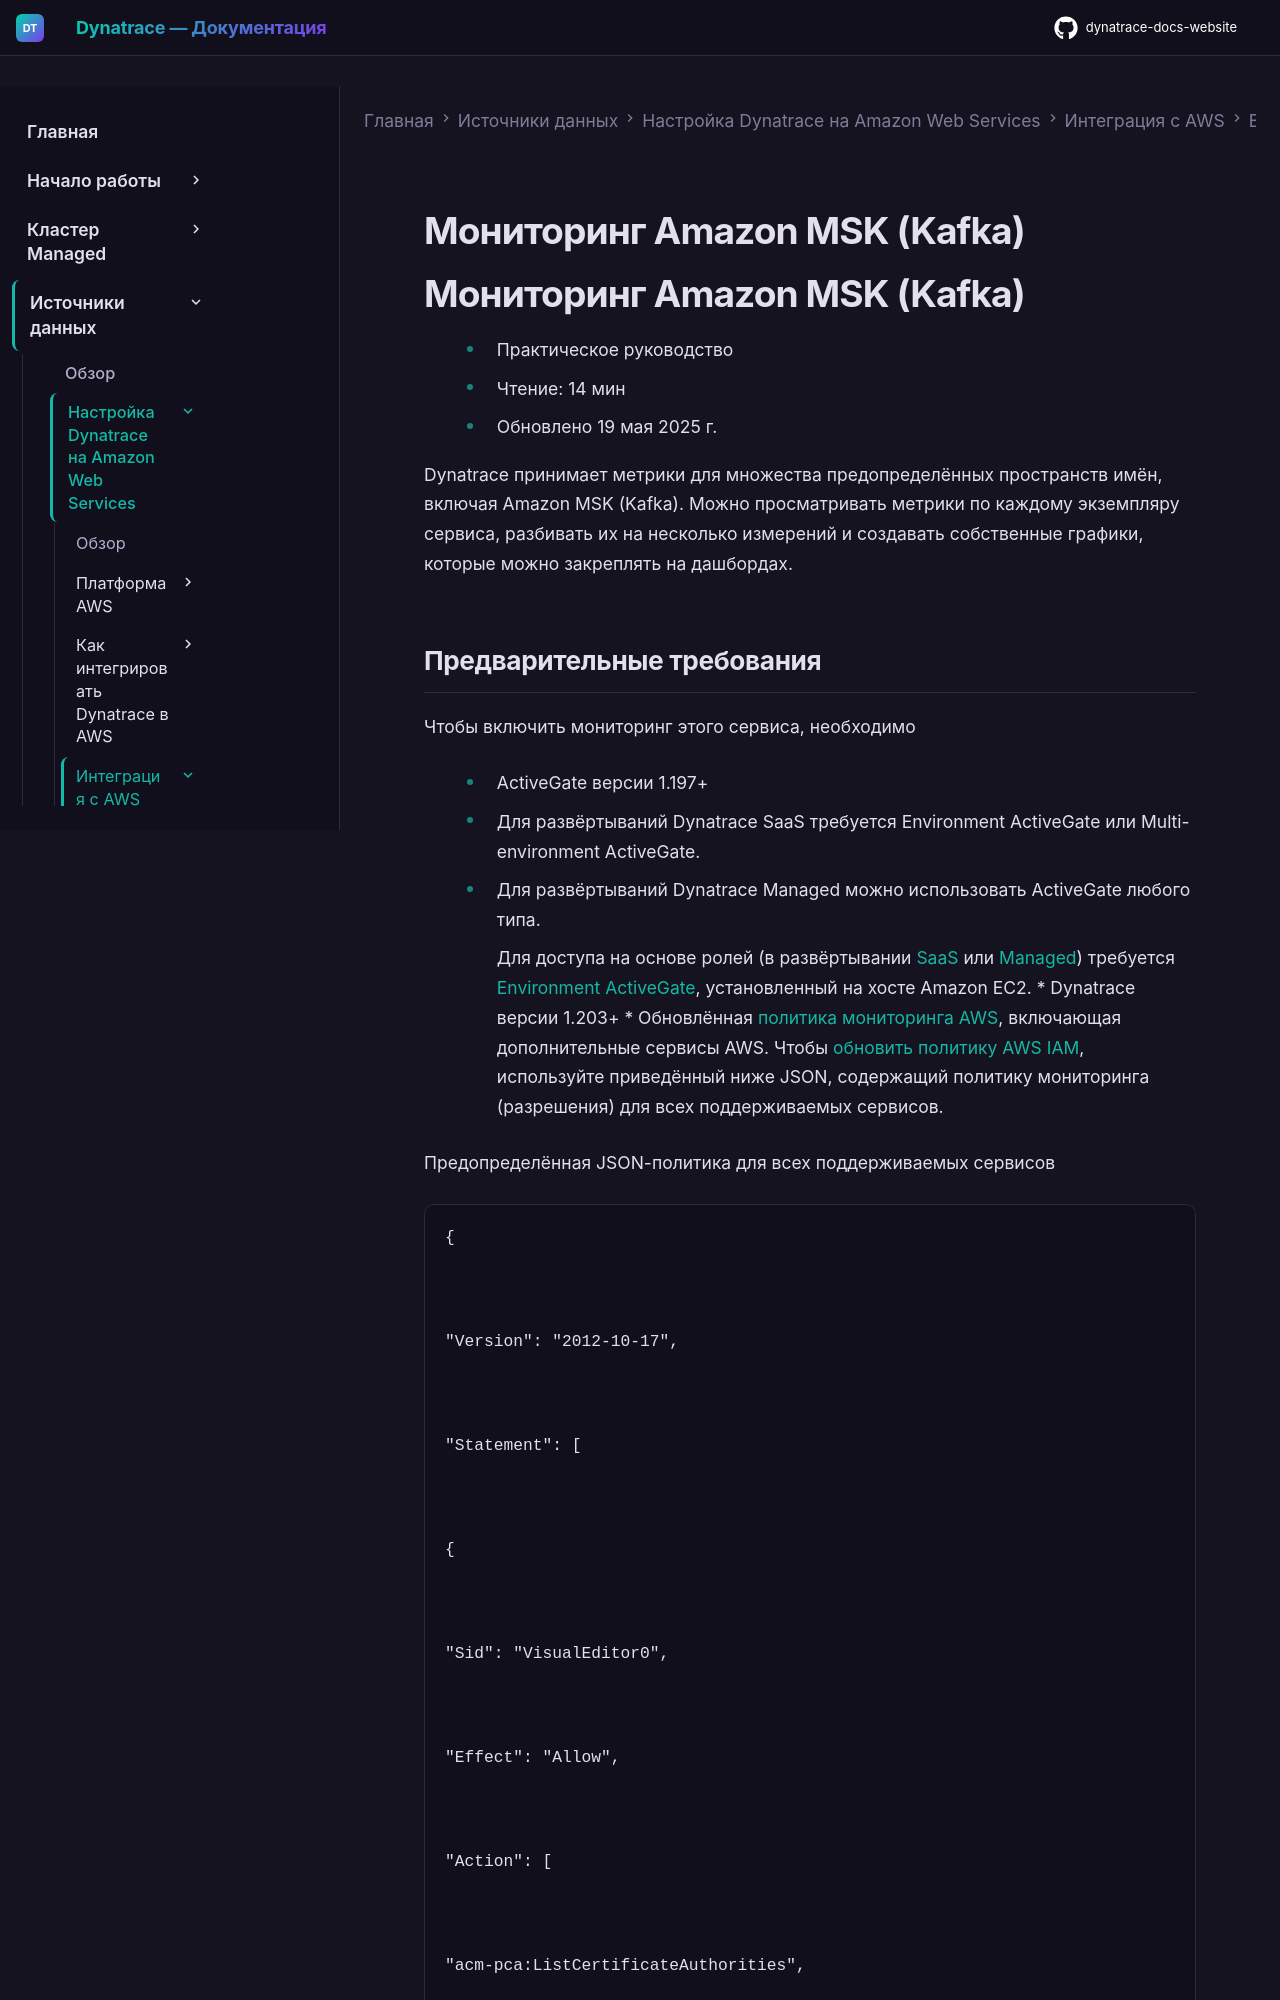

repository: Yerkebulan-Ardabayev/dynatrace-docs-website · page: managed-ru/ingest-from/amazon-web-services/integrate-with-aws/aws-all-services/aws-service-msk-kafka/index.html · generator: mkdocs

---
title: Мониторинг Amazon MSK (Kafka)
source: https://docs.dynatrace.com/managed/ingest-from/amazon-web-services/integrate-with-aws/aws-all-services/aws-service-msk-kafka
scraped: 2026-05-12T11:30:35.857321
---

# Мониторинг Amazon MSK (Kafka)

# Мониторинг Amazon MSK (Kafka)

* Практическое руководство
* Чтение: 14 мин
* Обновлено 19 мая 2025 г.

Dynatrace принимает метрики для множества предопределённых пространств имён, включая Amazon MSK (Kafka). Можно просматривать метрики по каждому экземпляру сервиса, разбивать их на несколько измерений и создавать собственные графики, которые можно закреплять на дашбордах.
